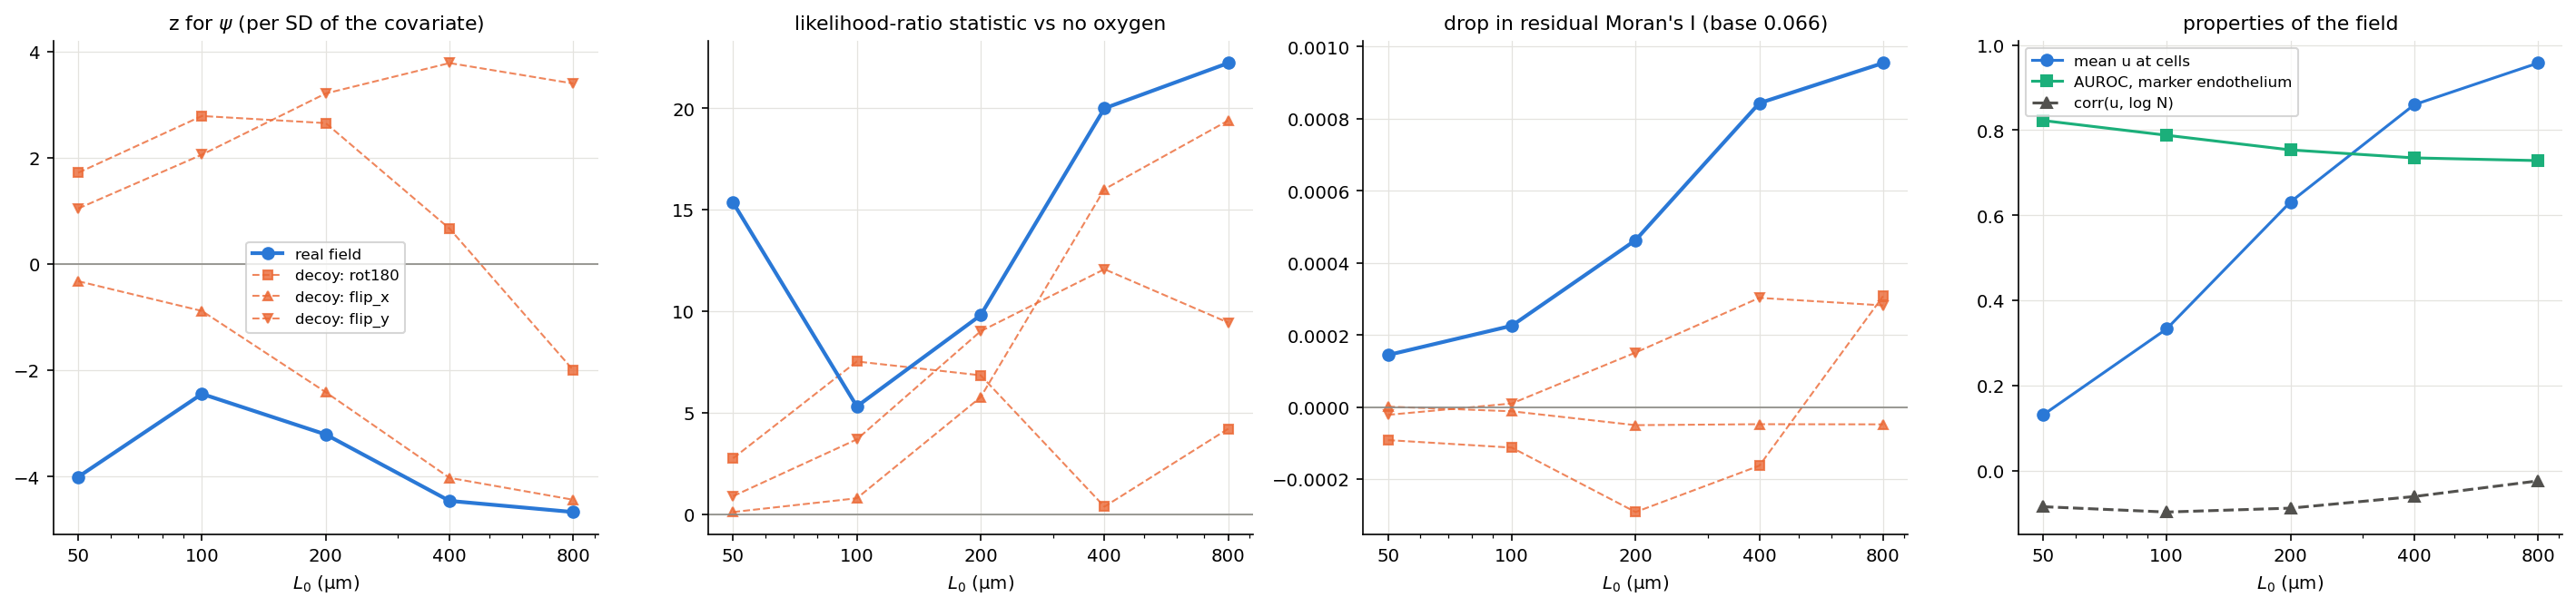

The file beside this chart, header and first rows:
L0, psi per SD, z, LR, decoy |z| max, decoy LR max, Moran reduction, decoy reduction mean, decoy reduction max, corr(u, log N), LR margin over best decoy
50.0, -0.01697, -4.005, 15.35, 1.717, 2.763, 0.0001447, -3.703299344310721e-05, 1.5680888909574975e-06, -0.06041, 5.558
100.0, -0.01011, -2.443, 5.316, 2.784, 7.53, 0.0002259, -3.7783855529309e-05, 1.0188931143934044e-05, -0.07079, 0.706
200.0, -0.01181, -3.206, 9.807, 3.208, 9.019, 0.0004632, -6.308432793532733e-05, 0.0001515, -0.0602, 1.087
400.0, -0.01445, -4.455, 20, 4.022, 16.01, 0.0008434, 3.1180624266551514e-05, 0.0003032, -0.04031, 1.249
800.0, -0.01463, -4.665, 22.23, 4.435, 19.39, 0.0009546, 0.0001809, 0.000308, -0.02151, 1.146
